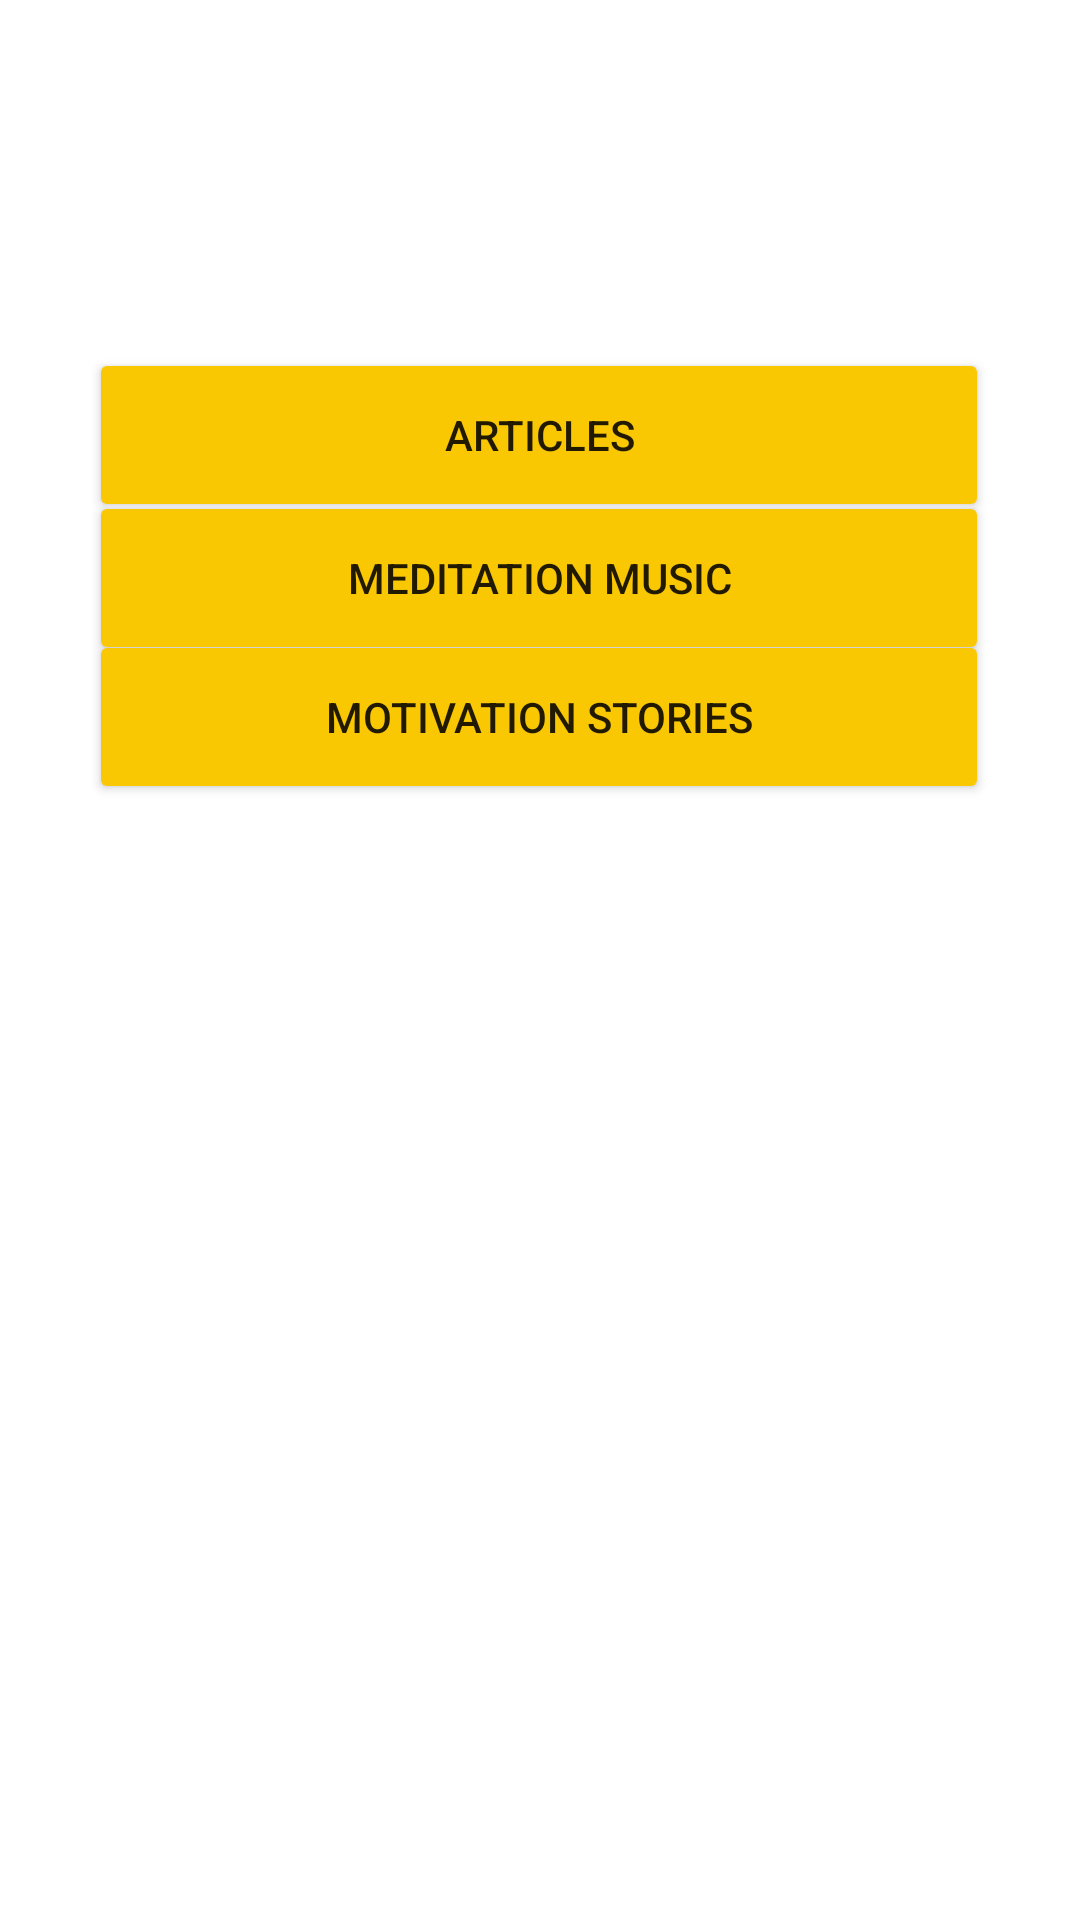

The Android layout XML behind this screen, and the referenced resources:
<!-- AndroidManifest.xml: application theme Theme.ZOIE -->
<!-- res/layout/activity_meditation_main_page.xml -->
<?xml version="1.0" encoding="utf-8"?>
<androidx.constraintlayout.widget.ConstraintLayout xmlns:android="http://schemas.android.com/apk/res/android"
    xmlns:app="http://schemas.android.com/apk/res-auto"
    xmlns:tools="http://schemas.android.com/tools"
    android:layout_width="match_parent"
    android:layout_height="match_parent"
    tools:context=".MeditationMainPage"
    android:background="@color/white">

    <Button
        android:id="@+id/btnGoToArticles"
        android:layout_width="300dp"
        android:layout_height="58dp"
        android:layout_marginTop="116dp"
        android:text="Articles"
        app:backgroundTint="@color/yellow"
        app:layout_constraintEnd_toEndOf="parent"
        app:layout_constraintHorizontal_bias="0.495"
        app:layout_constraintStart_toStartOf="parent"
        app:layout_constraintTop_toTopOf="parent" />

    <Button
        android:id="@+id/btnGoToMediMusic"
        android:layout_width="300dp"
        android:layout_height="58dp"
        android:text="Meditation Music"
        app:backgroundTint="@color/yellow"
        app:layout_constraintBottom_toTopOf="@+id/btnGoToMotivationStories"
        app:layout_constraintEnd_toEndOf="parent"
        app:layout_constraintHorizontal_bias="0.495"
        app:layout_constraintStart_toStartOf="parent"
        app:layout_constraintTop_toBottomOf="@+id/btnGoToArticles"
        app:layout_constraintVertical_bias="0.478" />

    <Button
        android:id="@+id/btnGoToMotivationStories"
        android:layout_width="300dp"
        android:layout_height="58dp"
        android:layout_marginBottom="372dp"
        android:text="Motivation Stories"
        app:backgroundTint="@color/yellow"
        app:layout_constraintBottom_toBottomOf="parent"
        app:layout_constraintEnd_toEndOf="parent"
        app:layout_constraintHorizontal_bias="0.495"
        app:layout_constraintStart_toStartOf="parent" />

</androidx.constraintlayout.widget.ConstraintLayout>
<!-- resources referenced by this layout -->
<resources>
  <color name="white">#FFFFFFFF</color>
  <color name="yellow">#f9c802</color>
  
      #f9c802
  <style name="Theme.ZOIE" parent="Theme.MaterialComponents.DayNight.NoActionBar">
          
          <item name="colorPrimary">@color/purple_500</item>
          <item name="colorPrimaryVariant">@color/purple_700</item>
          <item name="colorOnPrimary">@color/white</item>
          
          <item name="colorSecondary">@color/teal_200</item>
          <item name="colorSecondaryVariant">@color/teal_700</item>
          <item name="colorOnSecondary">@color/black</item>
          
          <item name="android:statusBarColor" tools:targetApi="l">?attr/colorPrimaryVariant</item>
          
  
  
      </style>
  <color name="purple_500">#FF6200EE</color>
  <color name="purple_700">#FF3700B3</color>
  <color name="teal_200">#FF03DAC5</color>
  <color name="teal_700">#FF018786</color>
  <color name="black">#FF000000</color>
</resources>
